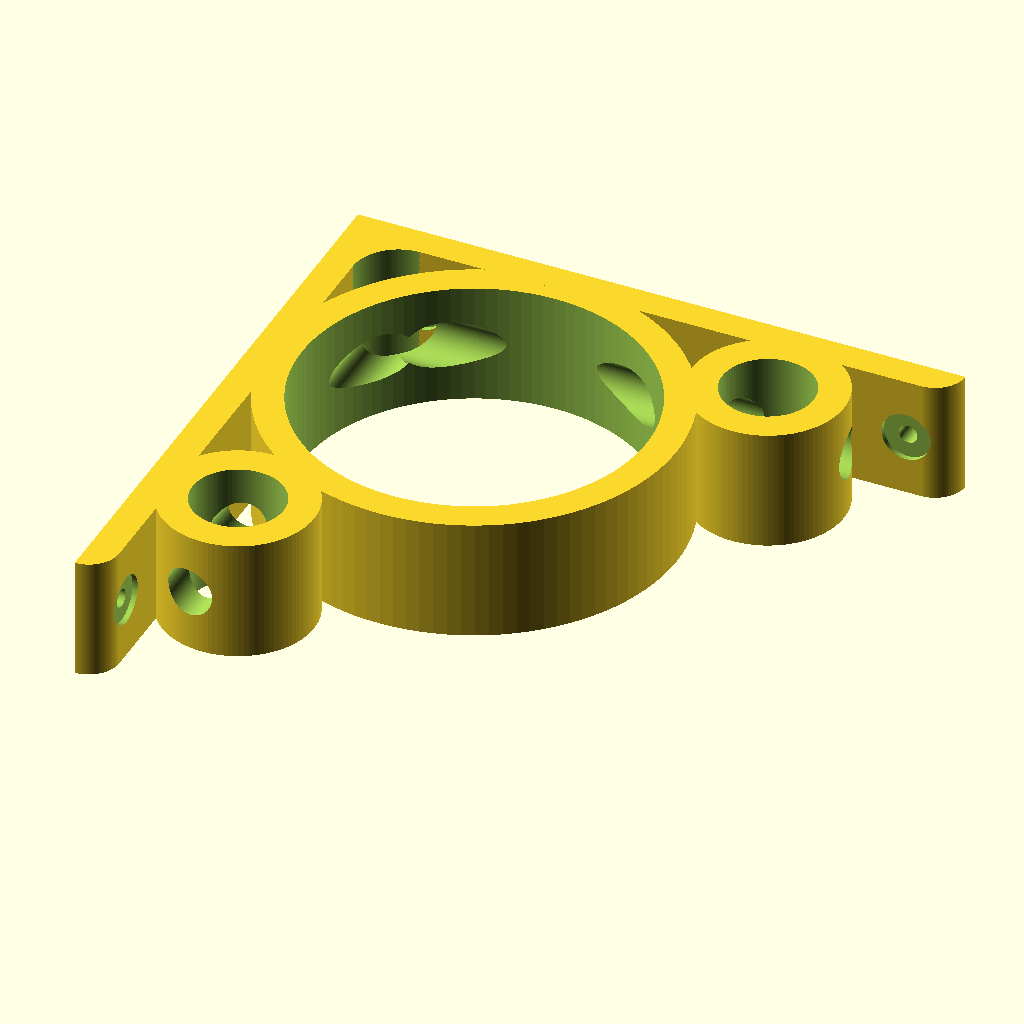
Cell 1 — every parameter at its default value.
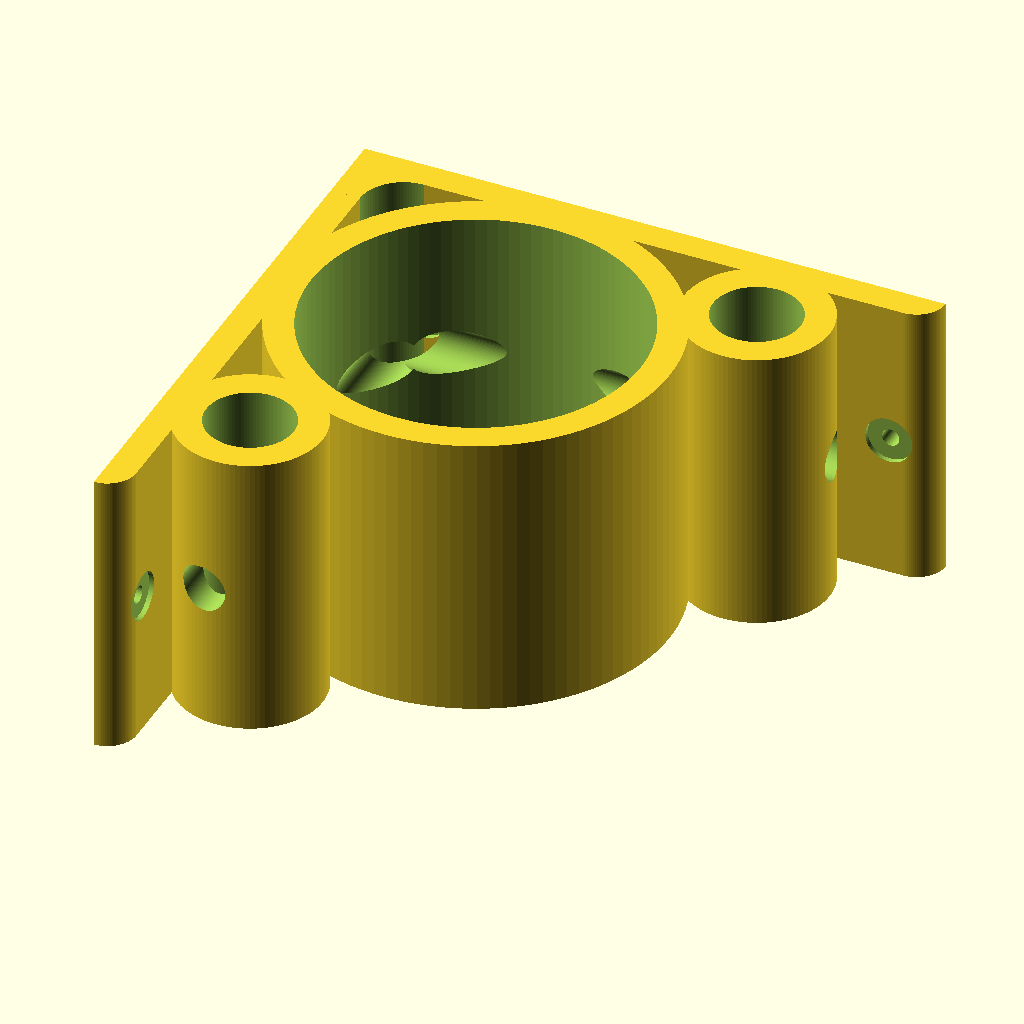
Cell 2 — Bracket_Height set to 50, the other parameters unchanged.
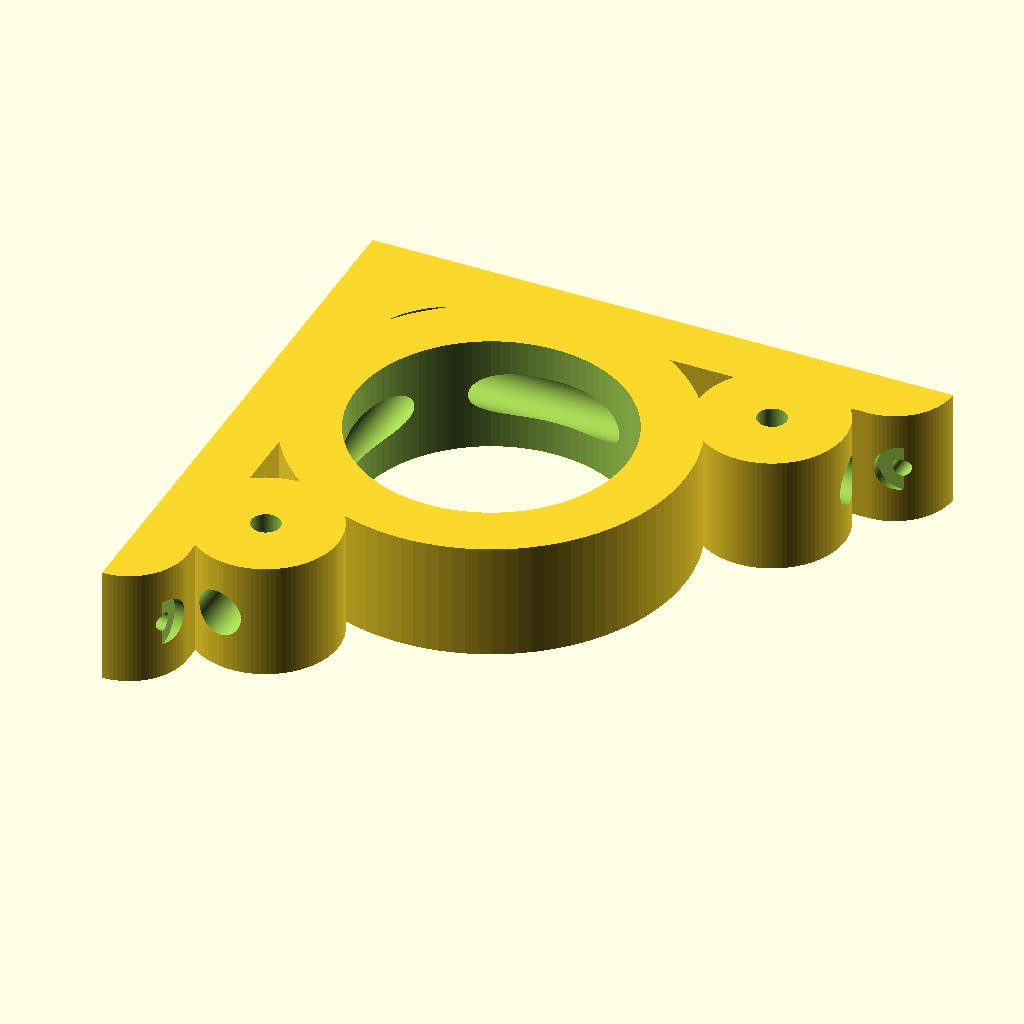
Cell 3: the same model with Bracket_Thickness = 10.
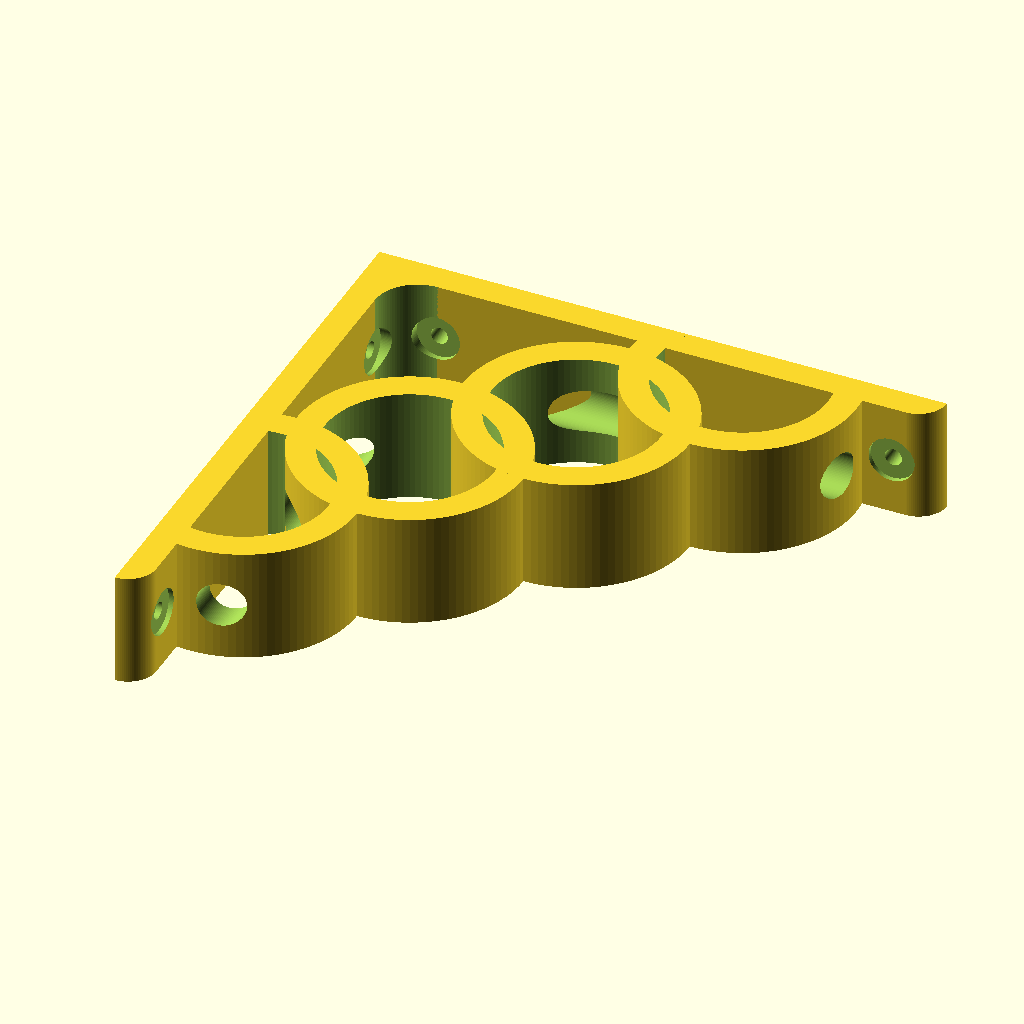
Cell 4 — Bracket_Style set to 2, the other parameters unchanged.
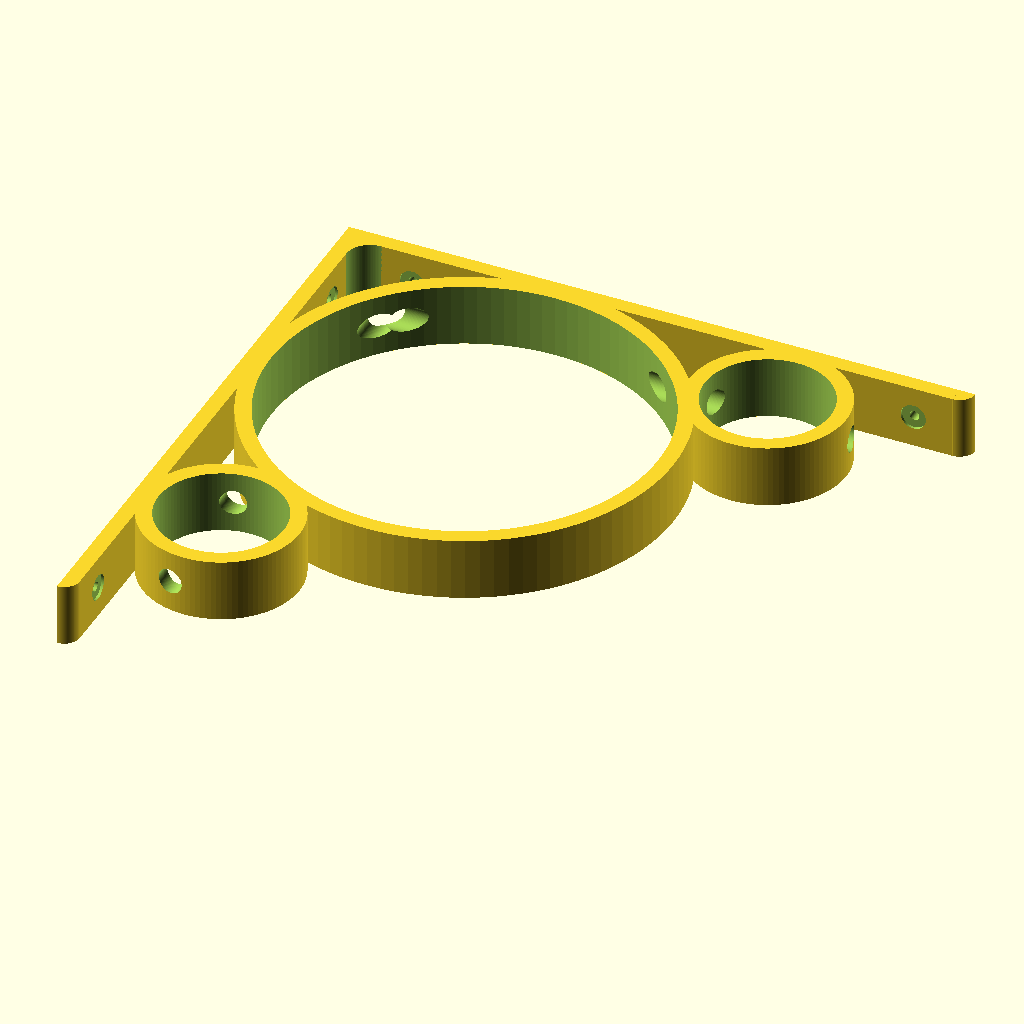
Cell 5 — Bracket_Width set to 200, the other parameters unchanged.
The same orthographic view direction (rotation 55°, 0°, 25°; colour scheme Cornfield) for every cell, with the view re-fitted per cell, so scale and position can differ between cells.
OpenSCAD source file inputs/thingiverse/files/thing-3406258/files/shelf-bracket-A.scad:
// shelf_bracket_A.scad
// library for parametric wall shelf brackets
// Author: Tony Z. Tonchev, Michigan (USA) 
// last update: November 2018



// (in mm)
Bracket_Width = 100;

// (in mm)
Bracket_Height = 20; //[15:50]

// (in mm)
Bracket_Thickness = 5; //[5:10]

Bracket_Style = 1; //[1:Support Style 1, 2:Support Style 2, 3:Support Style 3, 4:Support Style 4]

/* [Hidden] */

$fn=100;
TZT_W=Bracket_Width;
TZT_H=Bracket_Height;
TZT_S=Bracket_Style;
TZT_T=Bracket_Thickness;

//-----------------------

TZT_Bracket ();

//-----------------------

module TZT_Bracket () {
    difference () {
        intersection () {
            union () {
                TZT_BBeam ();
                rotate ([0,0,-90]) mirror ([0,1,0]) TZT_BBeam ();
                difference () {
                    translate ([0,-TZT_T*2,0]) cube ([TZT_T*2,TZT_T*2,TZT_H]);
                    translate ([TZT_T*2,-TZT_T*2,-1]) cylinder (TZT_H+2,TZT_T*1.5,TZT_T*1.5); 
                }
                if (TZT_S==2) {
                    TZT_B2 ();
                } else if (TZT_S==3) {
                    TZT_B3 ();
                } else if (TZT_S==4) {
                    TZT_B4 ();
                } else {
                    TZT_B1 ();
                }
            }
            TZT_BTrim ();
        }
        TZT_BMount ();
    }
    
    module TZT_B1 () {
        translate ([TZT_W/3,-TZT_W/3,0]) TZT_BSupport (TZT_W/3);
        translate ([TZT_W*0.72,-TZT_W/8,0]) TZT_BSupport (TZT_W/8);
        translate ([TZT_W/8,-TZT_W*0.72,0]) TZT_BSupport (TZT_W/8);
    }
    module TZT_B2 () {
        TZT_v=TZT_W/5;
        for (TZT_i=[TZT_v*2:TZT_v:TZT_W])
            translate ([TZT_i-TZT_v*2+TZT_T,-TZT_W+TZT_i-TZT_T,0])
            TZT_BSupport (TZT_v);
    }
    module TZT_B3 () {
        TZT_v=TZT_W/10;
        for (TZT_i=[TZT_v*2.1:TZT_v*2.1:TZT_v*9])
            TZT_BSupport (TZT_i);
    }
    module TZT_B4 () {
        translate ([-TZT_W*0.5,0,0]) TZT_BSupport (TZT_W);
        translate ([0,TZT_W*0.5,0]) TZT_BSupport (TZT_W);
    }
    
    module TZT_BBeam () {
        translate ([-TZT_T/2,-TZT_T/2,0]) {
            intersection () {
                translate ([TZT_W-TZT_T,TZT_T,0]) cylinder (TZT_H,TZT_T,TZT_T);
                cube ([TZT_W,TZT_T,TZT_H]);
            }
            cube ([TZT_W-TZT_T,TZT_T,TZT_H]);
        }
    }
    module TZT_BSupport (TZT) {
        difference () {
            cylinder (TZT_H, TZT, TZT);
            translate ([0,0,-1]) cylinder (TZT_H+2, TZT-TZT_T, TZT-TZT_T);
        }
    }
    module TZT_BTrim () {
        translate ([-TZT_T/2,-TZT_W+TZT_T/2,0]) cube ([TZT_W, TZT_W, TZT_H]);
    }
    module TZT_BMount () {
        for (TZT_i=[0:1]) rotate (90*TZT_i,0,0) mirror ([TZT_i,0,0]) {
            translate ([TZT_T/3,-TZT_W*.1,TZT_H/2]) TZT_BMHole ();
            translate ([TZT_T/3,-TZT_W*.9,TZT_H/2]) TZT_BMHole ();
        }
        module TZT_BMHole () {
            rotate ([0,90,0]) { 
                cylinder (TZT_W, 4, 4);
                translate ([0,0,-TZT_T*2]) cylinder (TZT_W, 1.5, 1.5);
            }
        }
    }
}
Customizer parameters (derived from the source; name, type, default, range or options):
Bracket_Width: number, default 100
Bracket_Height: number, default 20, range 15 to 50
Bracket_Thickness: number, default 5, range 5 to 10
Bracket_Style: number, default 1, options 1, 2, 3, 4
